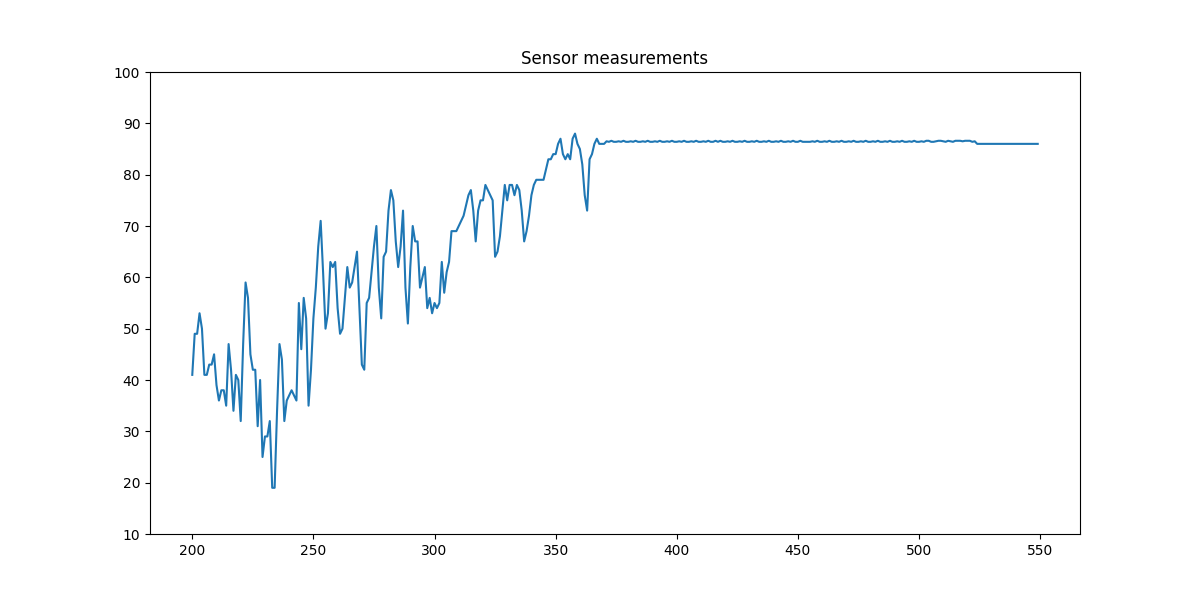

Values plotted in this chart, from the file beside it:
, value
200, 41
201, 49
202, 49
203, 53
204, 50
205, 41
206, 41
207, 43
208, 43
209, 45
210, 39
211, 36
212, 38
213, 38
214, 35
215, 47
216, 42
217, 34
218, 41
219, 40
220, 32
221, 47
222, 59
223, 56
224, 45
225, 42
226, 42
227, 31
228, 40
229, 25
230, 29
231, 29
232, 32
233, 19
234, 19
235, 34
236, 47
237, 44
238, 32
239, 36
240, 37
241, 38
242, 37
243, 36
244, 55
245, 46
246, 56
247, 52
248, 35
249, 42
250, 52
251, 58
252, 66
253, 71
254, 61
255, 50
256, 53
257, 63
258, 62
259, 63
... 290 more rows
